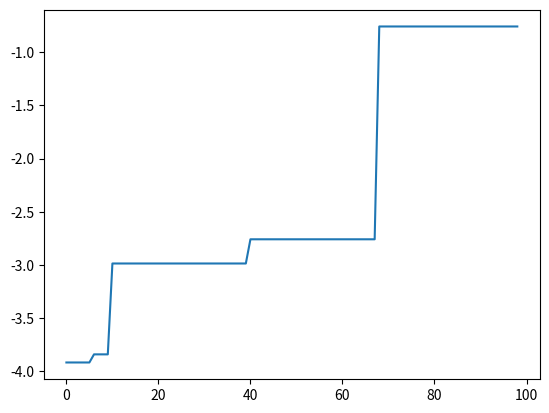

Write Python code to recreate this figure.
# -*- coding: utf-8 -*-
"""
Created on Thu Feb 16 10:18:28 2023

[redacted]
"""

import random
import math
from matplotlib import pyplot as plt


###función objetivo a optimizar en el programa,se desea encontrar su mínimo global
def apply_function(individual):
    x = individual["x"] ###toma como entrada un diccionario individual###
    y = individual["y"]
    firstSum = x**2.0 + y**2.0
    secondSum = math.cos(2.0*math.pi*x) + math.cos(2.0*math.pi*y) 
    n = 2
    return -(-20.0*math.exp(-0.2*math.sqrt(firstSum/n)) - math.exp(secondSum/n) + 20 + math.e)
###devuelve el "fitness" (aptitud) del individuo.


###genera una población inicial de individuos###
def generate_population(size, x_boundaries, y_boundaries):
    lower_x_boundary, upper_x_boundary = x_boundaries ### límites inferior 
    lower_y_boundary, upper_y_boundary = y_boundaries ### limite superior para x e y

    population = []
    for i in range(size):
        individual = {
            "x": random.uniform(lower_x_boundary, upper_x_boundary),
            "y": random.uniform(lower_y_boundary, upper_y_boundary),
        }
        population.append(individual)

    return population


##1# selección por torneo. eligen al azar dos individuos de la población y se selecciona el mejor
def select_by_tournament(population, tournament_size):
    tournament = random.sample(population, tournament_size)
    individual = max(tournament, key=apply_function)
    return individual

        
 ###recibe una población y la ordena según el valor de su función de aptitud
def sort_population_by_fitness(population):
    return sorted(population, key=apply_function)


##2# cruce de BLX-alpha
def crossover(individual_a, individual_b, alpha):
    xa = individual_a["x"]
    ya = individual_a["y"]

    xb = individual_b["x"]
    yb = individual_b["y"]

    x_min = min(xa, xb)
    x_max = max(xa, xb)
    y_min = min(ya, yb)
    y_max = max(ya, yb)

    x_diff = x_max - x_min
    y_diff = y_max - y_min

    new_x_min = x_min - alpha * x_diff
    new_x_max = x_max + alpha * x_diff
    new_y_min = y_min - alpha * y_diff
    new_y_max = y_max + alpha * y_diff
    
    new_x = random.uniform(new_x_min, new_x_max)
    new_y = random.uniform(new_y_min, new_y_max)

    return {"x": new_x, "y": new_y}



##3# mutación con tamaño adaptativo. los individuos con peores aptitudes tendrían una probabilidad más alta de mutar.
def mutate(individual, population_size, x_boundaries=(-5, 5), y_boundaries=(-5, 5)):
    # Calculate mutation probability based on population size
    min_fitness = min(apply_function(ind) for ind in population)
    mutation_prob = 1 / (1 + math.exp(-5 * (apply_function(individual) - min_fitness)))
    
    print("mutationpob",mutation_prob)

    # Adjust mutation range based on current population values
    x_range = x_boundaries[1] - x_boundaries[0]
    y_range = y_boundaries[1] - y_boundaries[0]
    x_mutation_range = mutation_prob * x_range
    y_mutation_range = mutation_prob * y_range
    
    # Apply mutation with adaptive range
    next_x = individual["x"] + random.gauss(0, x_mutation_range)
    next_y = individual["y"] + random.gauss(0, y_mutation_range)

    # Adjust bounds of mutated values
    lower_x_boundary, upper_x_boundary = x_boundaries
    lower_y_boundary, upper_y_boundary = y_boundaries
    next_x = min(max(next_x, lower_x_boundary), upper_x_boundary)
    next_y = min(max(next_y, lower_y_boundary), upper_y_boundary)

    return {"x": next_x, "y": next_y}


##4# Reemplazo por elitismo
def make_next_generation(previous_population, elite_size=2,tournament_proportion=0.5):
    next_generation = []
    sorted_by_fitness_population = sort_population_by_fitness(previous_population)
    population_size = len(previous_population)
    tournament_size= int(population_size*tournament_proportion)
    fitness_sum = sum(apply_function(individual) for individual in previous_population)

    for i in range(population_size - elite_size):
        father = select_by_tournament(sorted_by_fitness_population, tournament_size)
        mother = select_by_tournament(sorted_by_fitness_population, tournament_size)

        individual = crossover(father, mother,0.5)
        individual = mutate(individual, population_size)

        next_generation.append(individual)

    elite = sorted_by_fitness_population[-elite_size:]
    next_generation.extend(elite)

    return next_generation


# =============================================================================
# MAIN
# =============================================================================

generations = 100
population = generate_population(size=100, x_boundaries=(-5, 5), y_boundaries=(-5, 5)) #se crea una población inicial

i = 1 #se itera una cantidad igual a la cantidad de generaciones definidas
bestFitness = []
while True:
    
    print(str(i))

    for individual in population:
        print(individual, apply_function(individual))

    if i == generations:
        break

    i += 1

    population = make_next_generation(population)
    best_individual = sort_population_by_fitness(population)[-1]
    bestFitness.append(apply_function(best_individual))
    
best_individual = sort_population_by_fitness(population)[-1]
plt.plot(bestFitness)

print("\nFINAL RESULT")
print(best_individual, apply_function(best_individual))
print(len(population))

# =============================================================================
# Detecta lo que hace que el algoritmo no funcione constantemente mejor a lo largo de generaciones 
# 1-el tamaño de la población es bastante pequeño (10 individuos)
# el algoritmo puede no explorar suficientemente el espacio de soluciones y puede quedarse atrapado en soluciones subóptimas
# 2-  los padres se seleccionan con una ruleta de selección.
# Este operador no garantiza que los descendientes tengan características favorables de los padres.
# 3- la mutación se realiza con una distribución normal con media cero y una desviación estándar de 0.1
# Esta mutación puede generar grandes cambios en las características de un individuo, lo que podría alejarlo del óptimo global en lugar de acercarlo.
# =============================================================================
